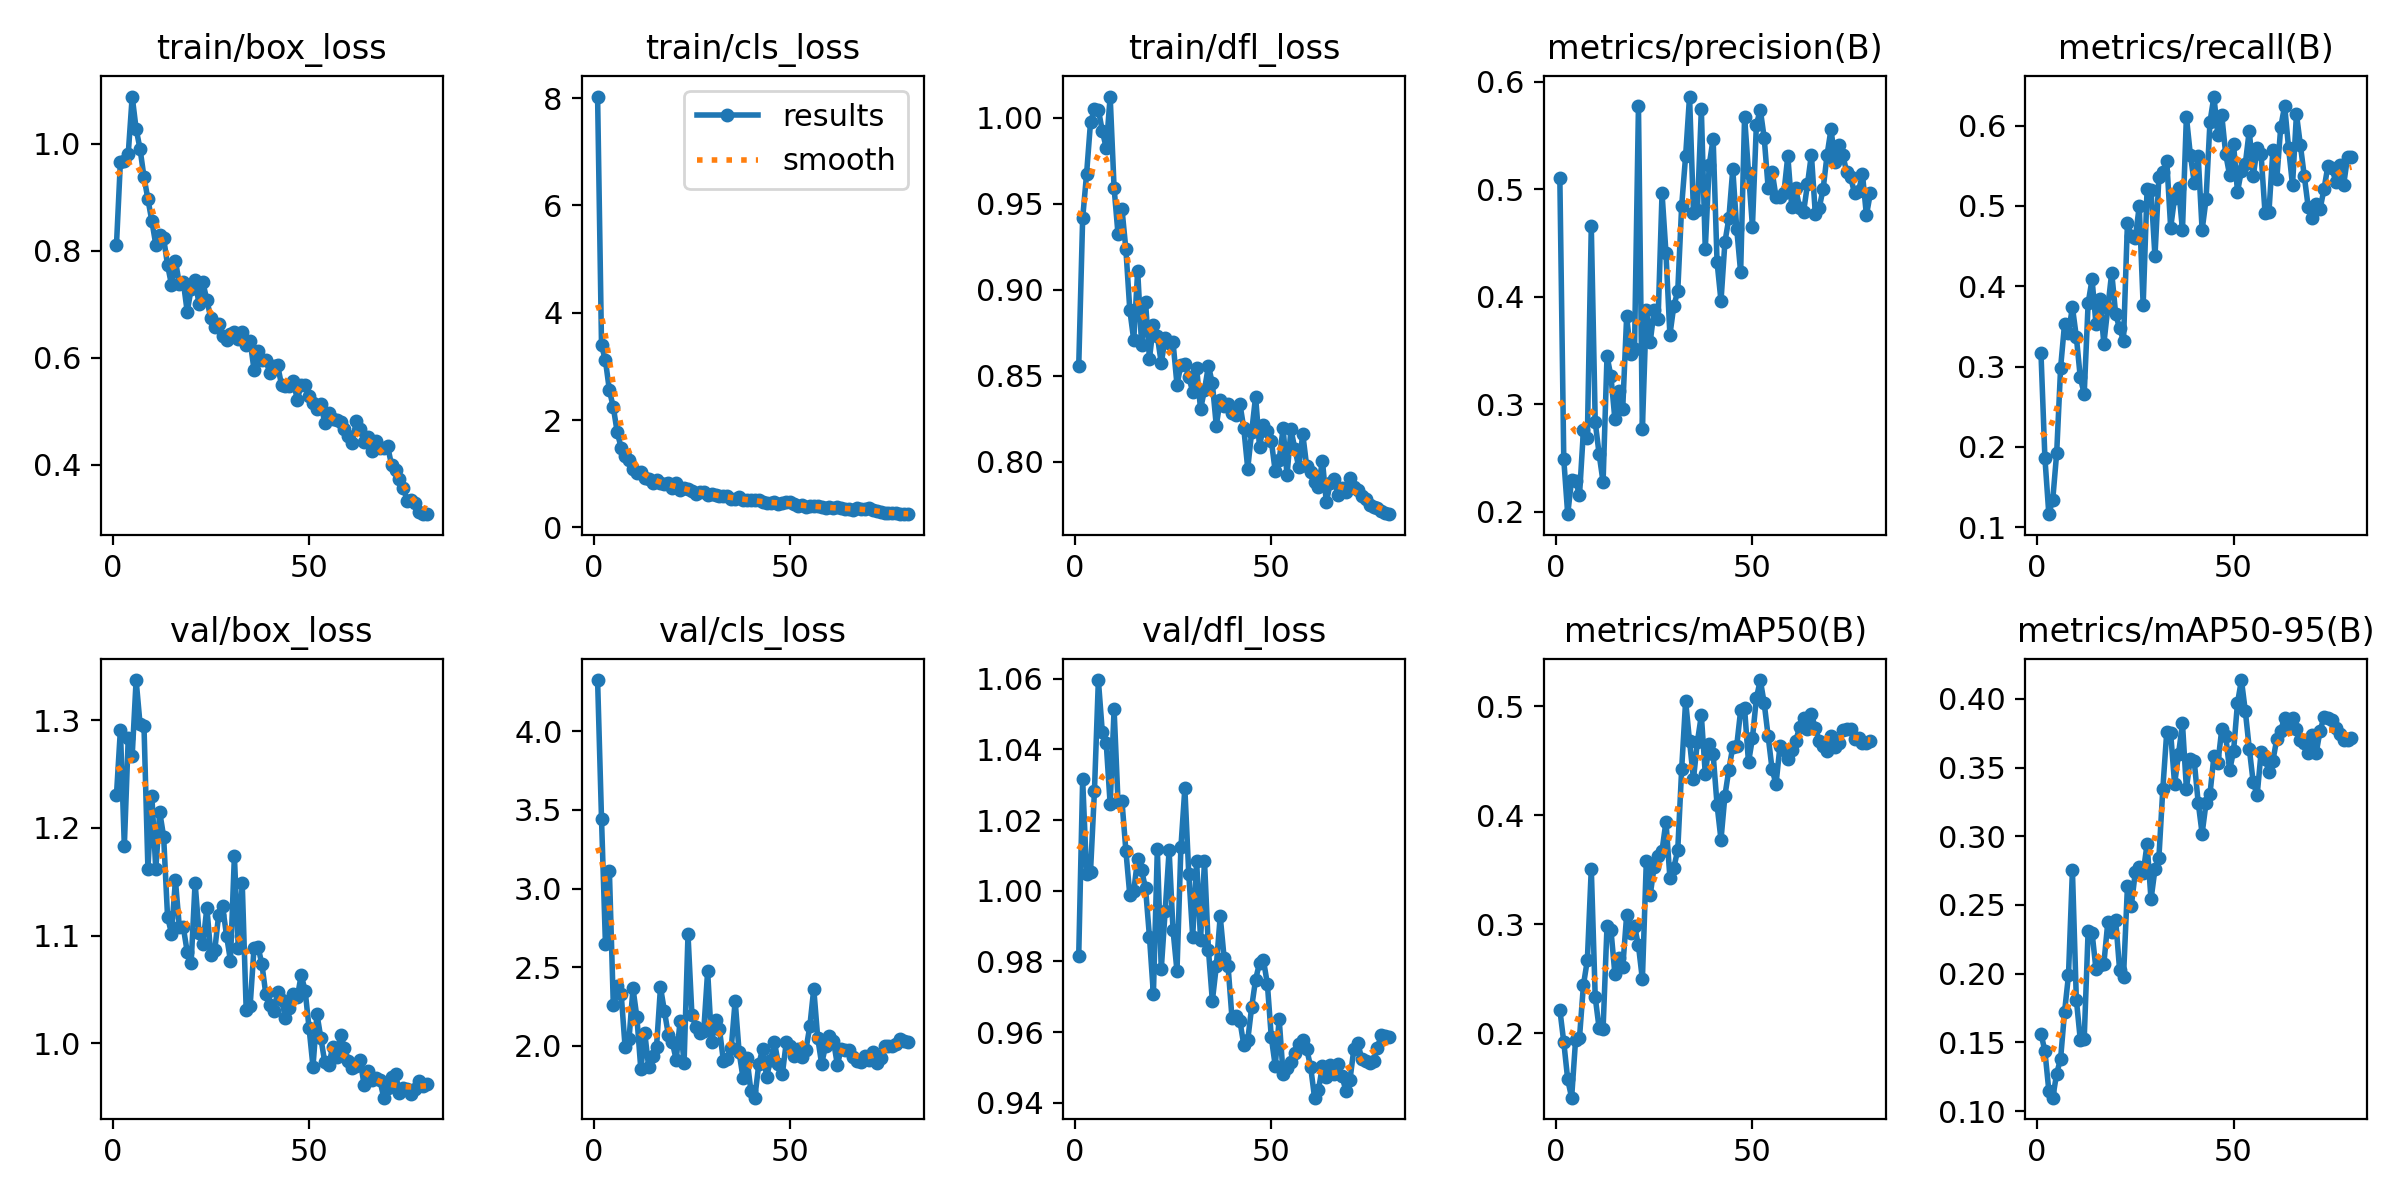

The file beside this chart, header and first rows:
epoch, train/box_loss, train/cls_loss, train/dfl_loss, metrics/precision(B), metrics/recall(B), metrics/mAP50(B), metrics/mAP50-95(B), val/box_loss, val/cls_loss, val/dfl_loss, lr/pg0, lr/pg1, lr/pg2
1, 0.8107, 8.03, 0.8554, 0.5107, 0.317, 0.2217, 0.1564, 1.231, 4.325, 0.9815, 0.0004153, 0.0004153, 0.0004153
2, 0.9664, 3.396, 0.9415, 0.2487, 0.1864, 0.1919, 0.1437, 1.291, 3.441, 1.032, 0.0008217, 0.0008217, 0.0008217
3, 0.968, 3.109, 0.9674, 0.1976, 0.1162, 0.1577, 0.1149, 1.183, 2.644, 1.005, 0.001218, 0.001218, 0.001218
4, 0.9814, 2.554, 0.9974, 0.2298, 0.1344, 0.1409, 0.1097, 1.284, 3.11, 1.005, 0.001204, 0.001204, 0.001204
5, 1.088, 2.238, 1.005, 0.2287, 0.1925, 0.1937, 0.1273, 1.267, 2.259, 1.028, 0.001204, 0.001204, 0.001204
6, 1.028, 1.769, 1.005, 0.2152, 0.2987, 0.1959, 0.1382, 1.337, 2.383, 1.06, 0.001188, 0.001188, 0.001188
7, 0.9901, 1.483, 0.9923, 0.2757, 0.353, 0.2442, 0.1721, 1.296, 2.33, 1.045, 0.001173, 0.001173, 0.001173
8, 0.9377, 1.338, 0.9825, 0.269, 0.3421, 0.2671, 0.1988, 1.295, 1.991, 1.042, 0.001157, 0.001157, 0.001157
9, 0.8962, 1.255, 1.012, 0.4655, 0.3739, 0.3509, 0.2752, 1.162, 2.044, 1.024, 0.001142, 0.001142, 0.001142
10, 0.8556, 1.079, 0.9592, 0.2834, 0.337, 0.2331, 0.1812, 1.23, 2.366, 1.051, 0.001126, 0.001126, 0.001126
11, 0.8115, 1.003, 0.9323, 0.2533, 0.2866, 0.2044, 0.152, 1.162, 2.181, 1.025, 0.001111, 0.001111, 0.001111
12, 0.8295, 1.037, 0.9471, 0.2275, 0.2657, 0.2039, 0.1525, 1.215, 1.851, 1.025, 0.001095, 0.001095, 0.001095
13, 0.8233, 0.9193, 0.9235, 0.3447, 0.3789, 0.2983, 0.2314, 1.192, 2.081, 1.011, 0.00108, 0.00108, 0.00108
14, 0.7731, 0.8931, 0.8881, 0.326, 0.4085, 0.2947, 0.2298, 1.117, 1.864, 0.9987, 0.001064, 0.001064, 0.001064
15, 0.7363, 0.8311, 0.8707, 0.2862, 0.3526, 0.2545, 0.2031, 1.102, 1.934, 0.9999, 0.001049, 0.001049, 0.001049
16, 0.7809, 0.8897, 0.911, 0.3123, 0.3841, 0.2688, 0.2065, 1.151, 1.996, 1.009, 0.001033, 0.001033, 0.001033
17, 0.7382, 0.8275, 0.8679, 0.296, 0.3283, 0.2605, 0.2074, 1.108, 2.373, 1.006, 0.001018, 0.001018, 0.001018
18, 0.7422, 0.8008, 0.8928, 0.3819, 0.3729, 0.3084, 0.2373, 1.108, 2.221, 1.001, 0.001002, 0.001002, 0.001002
19, 0.6859, 0.8176, 0.8598, 0.3469, 0.4169, 0.2919, 0.2306, 1.085, 2.07, 0.9869, 0.000987, 0.000987, 0.000987
20, 0.7289, 0.733, 0.8796, 0.3515, 0.3655, 0.2979, 0.2394, 1.074, 2.022, 0.9707, 0.0009716, 0.0009716, 0.0009716
21, 0.7447, 0.8181, 0.8731, 0.5773, 0.3476, 0.2805, 0.2029, 1.149, 1.912, 1.012, 0.0009561, 0.0009561, 0.0009561
22, 0.7006, 0.692, 0.8572, 0.2768, 0.3321, 0.2493, 0.1979, 1.103, 2.159, 0.9778, 0.0009406, 0.0009406, 0.0009406
23, 0.7407, 0.7358, 0.8718, 0.3876, 0.479, 0.3577, 0.2635, 1.092, 1.888, 0.9944, 0.0009252, 0.0009252, 0.0009252
24, 0.7072, 0.7168, 0.869, 0.3582, 0.4622, 0.327, 0.2496, 1.126, 2.709, 1.011, 0.0009097, 0.0009097, 0.0009097
25, 0.6747, 0.6832, 0.8694, 0.3876, 0.46, 0.3528, 0.274, 1.082, 2.196, 0.9888, 0.0008942, 0.0008942, 0.0008942
26, 0.6579, 0.6177, 0.8447, 0.3794, 0.4995, 0.3626, 0.2774, 1.086, 2.123, 0.9773, 0.0008787, 0.0008787, 0.0008787
27, 0.6637, 0.6539, 0.8562, 0.4964, 0.3764, 0.3675, 0.2733, 1.119, 2.081, 1.012, 0.0008633, 0.0008633, 0.0008633
28, 0.6412, 0.6504, 0.8567, 0.4409, 0.5214, 0.394, 0.2944, 1.127, 2.093, 1.029, 0.0008478, 0.0008478, 0.0008478
29, 0.6332, 0.5974, 0.849, 0.3645, 0.5193, 0.3428, 0.2541, 1.1, 2.475, 1.005, 0.0008323, 0.0008323, 0.0008323
30, 0.6452, 0.6145, 0.8407, 0.3915, 0.4371, 0.3518, 0.276, 1.077, 2.024, 0.987, 0.0008169, 0.0008169, 0.0008169
31, 0.6475, 0.6107, 0.8543, 0.4052, 0.5354, 0.3681, 0.2842, 1.174, 2.167, 1.008, 0.0008014, 0.0008014, 0.0008014
32, 0.6349, 0.5834, 0.8305, 0.4849, 0.5422, 0.4426, 0.3344, 1.088, 2.106, 0.9862, 0.0007859, 0.0007859, 0.0007859
33, 0.6472, 0.5798, 0.8416, 0.5312, 0.5561, 0.5046, 0.3759, 1.148, 1.906, 1.008, 0.0007705, 0.0007705, 0.0007705
34, 0.6246, 0.5776, 0.8557, 0.5864, 0.4729, 0.4677, 0.3751, 1.031, 1.917, 0.9834, 0.000755, 0.000755, 0.000755
35, 0.6317, 0.5321, 0.8454, 0.4783, 0.5102, 0.4332, 0.3379, 1.034, 1.983, 0.9688, 0.0007395, 0.0007395, 0.0007395
36, 0.5774, 0.5217, 0.8208, 0.4811, 0.5226, 0.4673, 0.36, 1.089, 2.287, 0.9786, 0.0007241, 0.0007241, 0.0007241
37, 0.6128, 0.5728, 0.8359, 0.5745, 0.4699, 0.4915, 0.3821, 1.09, 1.962, 0.9928, 0.0007086, 0.0007086, 0.0007086
38, 0.5949, 0.5035, 0.8324, 0.4444, 0.611, 0.4379, 0.3348, 1.073, 1.795, 0.9809, 0.0006931, 0.0006931, 0.0006931
39, 0.5965, 0.5175, 0.8332, 0.5224, 0.5639, 0.4647, 0.3565, 1.045, 1.922, 0.9787, 0.0006777, 0.0006777, 0.0006777
40, 0.5716, 0.5046, 0.8285, 0.5472, 0.5289, 0.4559, 0.3545, 1.036, 1.714, 0.9639, 0.0006622, 0.0006622, 0.0006622
41, 0.5838, 0.4996, 0.8273, 0.4323, 0.5618, 0.4093, 0.3246, 1.03, 1.67, 0.9647, 0.0006467, 0.0006467, 0.0006467
42, 0.5859, 0.5029, 0.8337, 0.3961, 0.4699, 0.3775, 0.302, 1.047, 1.881, 0.9632, 0.0006312, 0.0006312, 0.0006312
43, 0.5491, 0.465, 0.8193, 0.451, 0.508, 0.4179, 0.3242, 1.04, 1.982, 0.9564, 0.0006158, 0.0006158, 0.0006158
44, 0.5464, 0.449, 0.7959, 0.473, 0.6045, 0.4416, 0.3308, 1.024, 1.804, 0.9577, 0.0006003, 0.0006003, 0.0006003
45, 0.5473, 0.4527, 0.8172, 0.5188, 0.6361, 0.4627, 0.3582, 1.033, 1.909, 0.967, 0.0005848, 0.0005848, 0.0005848
46, 0.5564, 0.4729, 0.8378, 0.4634, 0.5881, 0.4635, 0.353, 1.045, 2.023, 0.9749, 0.0005694, 0.0005694, 0.0005694
47, 0.5219, 0.4301, 0.8086, 0.4228, 0.6128, 0.496, 0.378, 1.043, 1.884, 0.9795, 0.0005539, 0.0005539, 0.0005539
48, 0.5487, 0.4542, 0.8212, 0.5677, 0.5644, 0.4981, 0.373, 1.063, 1.819, 0.9804, 0.0005384, 0.0005384, 0.0005384
49, 0.5487, 0.4652, 0.818, 0.5156, 0.5382, 0.4482, 0.3479, 1.049, 2.022, 0.9736, 0.000523, 0.000523, 0.000523
50, 0.5286, 0.4624, 0.8121, 0.4653, 0.5765, 0.4704, 0.362, 1.014, 1.998, 0.9586, 0.0005075, 0.0005075, 0.0005075
51, 0.5151, 0.4299, 0.7943, 0.5601, 0.5176, 0.5071, 0.3971, 0.9781, 1.932, 0.9505, 0.000492, 0.000492, 0.000492
52, 0.504, 0.3978, 0.8009, 0.5742, 0.5438, 0.5238, 0.4138, 1.027, 1.978, 0.9637, 0.0004766, 0.0004766, 0.0004766
53, 0.5137, 0.415, 0.8194, 0.5477, 0.5527, 0.5024, 0.3909, 1.005, 1.929, 0.9481, 0.0004611, 0.0004611, 0.0004611
54, 0.4784, 0.3738, 0.7921, 0.5013, 0.5938, 0.4722, 0.3639, 0.9822, 1.974, 0.95, 0.0004456, 0.0004456, 0.0004456
55, 0.4966, 0.4004, 0.8187, 0.5165, 0.537, 0.442, 0.3393, 0.9794, 2.126, 0.9516, 0.0004302, 0.0004302, 0.0004302
56, 0.4849, 0.39, 0.8072, 0.4931, 0.5715, 0.4283, 0.33, 0.9963, 2.363, 0.9542, 0.0004147, 0.0004147, 0.0004147
57, 0.4829, 0.3919, 0.7967, 0.4931, 0.5642, 0.4632, 0.361, 0.9873, 2.051, 0.9566, 0.0003992, 0.0003992, 0.0003992
58, 0.4803, 0.3828, 0.8161, 0.4964, 0.4916, 0.4599, 0.3566, 1.008, 1.886, 0.9577, 0.0003837, 0.0003837, 0.0003837
59, 0.4676, 0.3652, 0.7973, 0.5311, 0.4922, 0.4511, 0.3467, 0.9957, 1.999, 0.9552, 0.0003683, 0.0003683, 0.0003683
60, 0.454, 0.3743, 0.7937, 0.4837, 0.5689, 0.4596, 0.3549, 0.9836, 2.064, 0.9503, 0.0003528, 0.0003528, 0.0003528
... 20 more rows
